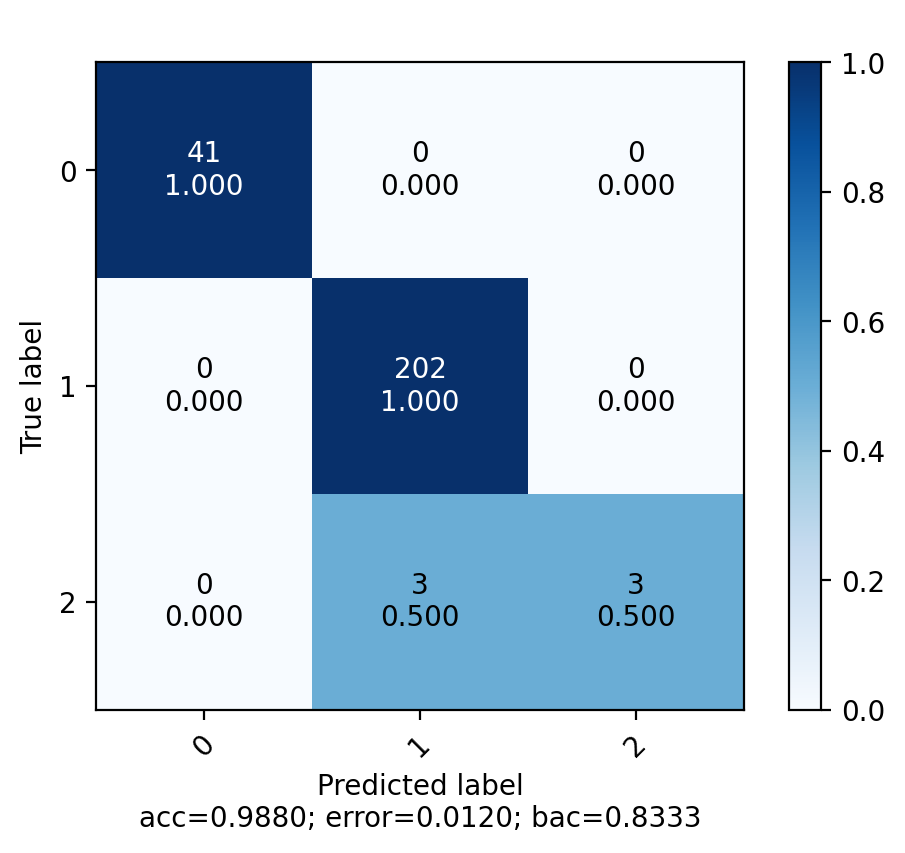

The table this chart was drawn from, first rows:
acc, prec, rec, fs
98.80, 99.51, 83.33, 88.64
